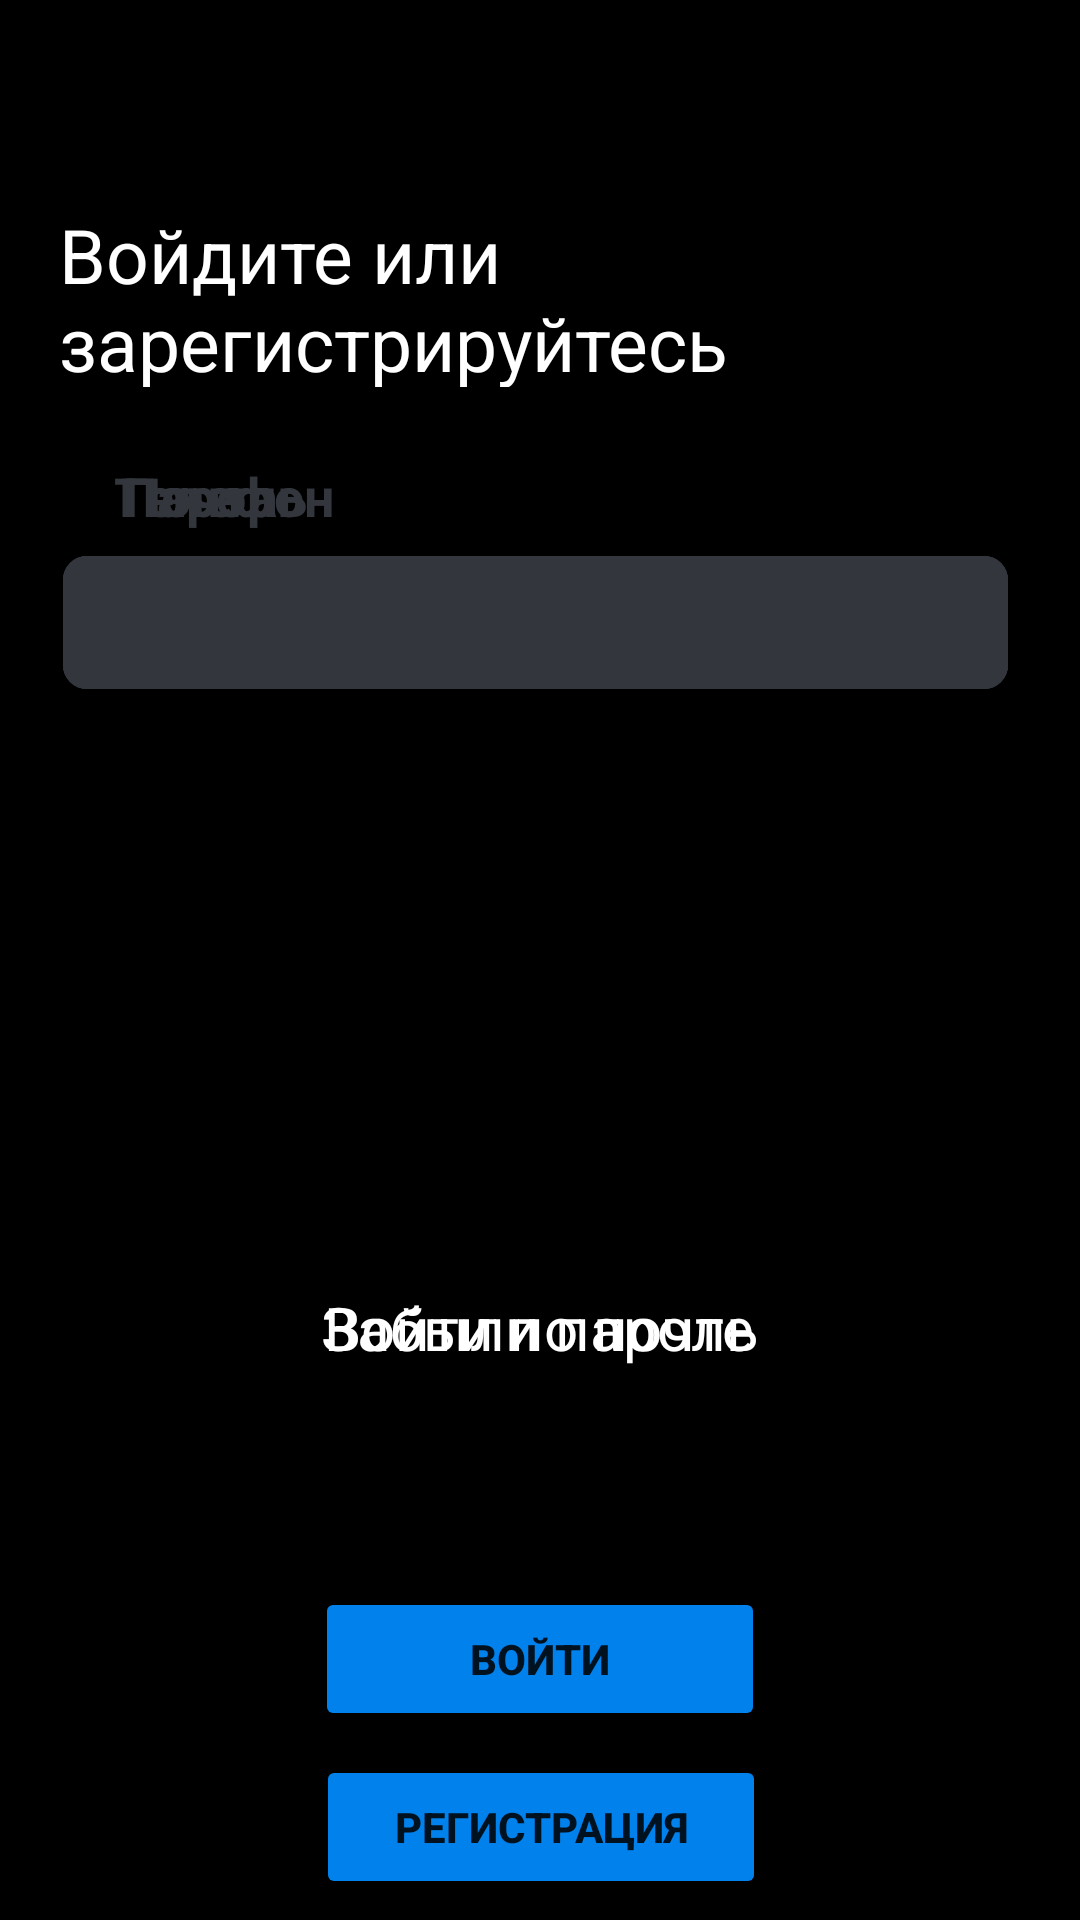

Android layout source for this screen:
<!-- AndroidManifest.xml: application theme Theme.UmcVer12 -->
<!-- res/layout/vhod.xml -->
<?xml version="1.0" encoding="utf-8"?>
<androidx.constraintlayout.widget.ConstraintLayout xmlns:android="http://schemas.android.com/apk/res/android"
    xmlns:app="http://schemas.android.com/apk/res-auto"
    xmlns:tools="http://schemas.android.com/tools"
    android:id="@+id/VhodConstL"
    android:layout_width="match_parent"
    android:layout_height="match_parent"
    android:background="@color/black"
    tools:context=".RegistrVhod">


    <TextView
        android:id="@+id/VhodL1"
        android:layout_width="320dp"
        android:layout_height="61dp"
        android:layout_marginTop="68dp"
        android:text="@string/VhodL1"
        android:textAlignment="viewStart"
        android:textColor="@color/white"
        android:textSize="25dp"
        app:layout_constraintEnd_toEndOf="parent"
        app:layout_constraintHorizontal_bias="0.494"
        app:layout_constraintStart_toStartOf="parent"
        app:layout_constraintTop_toTopOf="parent" />

    <TextView
        android:id="@+id/VhodPS"
        android:layout_width="wrap_content"
        android:layout_height="wrap_content"
        android:layout_marginTop="24dp"
        android:text="@string/VhodPS"
        android:textColor="@color/grey"
        android:textSize="18dp"
        android:textStyle="bold"
        app:layout_constraintEnd_toEndOf="parent"
        app:layout_constraintHorizontal_bias="0.133"
        app:layout_constraintStart_toStartOf="parent"
        app:layout_constraintTop_toBottomOf="@+id/VhodL1" />

    <EditText
        android:id="@+id/VhodETPhone"
        android:layout_width="wrap_content"
        android:layout_height="wrap_content"
        android:layout_marginTop="8dp"
        android:background="@drawable/et_style"
        android:ems="15"
        android:hint="+7 "
        android:inputType="phone"
        android:maxLength="11"
        android:padding="10dp"
        android:textColorHint="@color/white"
        app:layout_constraintEnd_toEndOf="parent"
        app:layout_constraintHorizontal_bias="0.463"
        app:layout_constraintStart_toStartOf="parent"
        app:layout_constraintTop_toBottomOf="@+id/VhodPS" />

    <TextView
        android:id="@+id/VhodES"
        android:layout_width="wrap_content"
        android:layout_height="wrap_content"
        android:layout_marginTop="24dp"
        android:text="@string/VhodES"
        android:textColor="@color/grey"
        android:textSize="18dp"
        android:textStyle="bold"
        app:layout_constraintEnd_toEndOf="parent"
        app:layout_constraintHorizontal_bias="0.133"
        app:layout_constraintStart_toStartOf="parent"
        app:layout_constraintTop_toBottomOf="@+id/VhodL1" />

    <EditText
        android:id="@+id/VhodETMail"
        android:layout_width="wrap_content"
        android:layout_height="wrap_content"
        android:layout_marginTop="8dp"
        android:background="@drawable/et_style"
        android:ems="15"
        android:inputType="textEmailAddress"
        android:padding="10dp"
        android:textColorHint="@color/white"
        app:layout_constraintEnd_toEndOf="parent"
        app:layout_constraintHorizontal_bias="0.463"
        app:layout_constraintStart_toStartOf="parent"
        app:layout_constraintTop_toBottomOf="@+id/VhodPS" />

    <TextView
        android:id="@+id/VhodPassT"
        android:layout_width="wrap_content"
        android:layout_height="wrap_content"
        android:layout_marginTop="24dp"
        android:text="@string/VhodPassT"
        android:textColor="@color/grey"
        android:textSize="18dp"
        android:textStyle="bold"
        app:layout_constraintEnd_toEndOf="parent"
        app:layout_constraintHorizontal_bias="0.133"
        app:layout_constraintStart_toStartOf="parent"
        app:layout_constraintTop_toBottomOf="@+id/VhodL1" />

    <EditText
        android:id="@+id/vhodPass"
        android:layout_width="wrap_content"
        android:layout_height="wrap_content"
        android:layout_marginTop="8dp"
        android:background="@drawable/et_style"
        android:ems="15"
        android:inputType="textPassword"
        android:padding="10dp"
        android:textColorHint="@color/white"
        app:layout_constraintEnd_toEndOf="parent"
        app:layout_constraintHorizontal_bias="0.463"
        app:layout_constraintStart_toStartOf="parent"
        app:layout_constraintTop_toBottomOf="@+id/VhodPS" />

    <TextView
        android:id="@+id/VhodBT1"
        android:layout_width="wrap_content"
        android:layout_height="wrap_content"
        android:layout_marginTop="300dp"
        android:text="@string/VhodBT1"
        android:textColor="@color/white"
        android:textSize="20dp"
        app:layout_constraintEnd_toEndOf="parent"
        app:layout_constraintHorizontal_bias="0.498"
        app:layout_constraintStart_toStartOf="parent"
        app:layout_constraintTop_toBottomOf="@+id/VhodL1" />

    <TextView
        android:id="@+id/VhodBT2"
        android:layout_width="wrap_content"
        android:layout_height="wrap_content"
        android:layout_marginTop="300dp"
        android:text="@string/VhodBT2"
        android:textColor="@color/white"
        android:textSize="20dp"
        app:layout_constraintEnd_toEndOf="parent"
        app:layout_constraintHorizontal_bias="0.5"
        app:layout_constraintStart_toStartOf="parent"
        app:layout_constraintTop_toBottomOf="@+id/VhodL1" />

    <Button
        android:id="@+id/VhodBEnter"
        android:layout_width="150dp"
        android:layout_height="wrap_content"
        android:layout_marginTop="400dp"
        android:backgroundTint="@color/blue"
        android:text="@string/VhodBEnter"
        android:textStyle="bold"
        app:layout_constraintEnd_toEndOf="parent"
        app:layout_constraintHorizontal_bias="0.5"
        app:layout_constraintStart_toStartOf="parent"
        app:layout_constraintTop_toBottomOf="@+id/VhodL1" />

    <Button
        android:id="@+id/VhodBReg"
        android:layout_width="150dp"
        android:layout_height="wrap_content"
        android:layout_marginTop="8dp"
        android:backgroundTint="@color/blue"
        android:text="@string/VhodBReg"
        android:textStyle="bold"
        app:layout_constraintBottom_toBottomOf="parent"
        app:layout_constraintEnd_toEndOf="parent"
        app:layout_constraintHorizontal_bias="0.501"
        app:layout_constraintStart_toStartOf="parent"
        app:layout_constraintTop_toBottomOf="@+id/VhodBEnter"
        app:layout_constraintVertical_bias="0.012" />


</androidx.constraintlayout.widget.ConstraintLayout>
<!-- resources referenced by this layout -->
<resources>
  <color name="black">#FF000000</color>
  <color name="blue">#0081EB</color>
  <color name="grey">#33373d</color>
  <color name="white">#FFFFFFFF</color>
  <!-- drawable et_style (drawable) -->
  <?xml version="1.0" encoding="utf-8"?>
  <shape xmlns:android="http://schemas.android.com/apk/res/android"
      android:shape="rectangle"
      android:padding="10dp">
  
      <solid android:color="@color/grey" />
      <corners
          android:bottomRightRadius="8dp"
          android:bottomLeftRadius="8dp"
          android:topLeftRadius="8dp"
          android:topRightRadius="8dp" />
  </shape>
  <string name="VhodBEnter">ВОЙТИ</string>
  <string name="VhodBReg">РЕГИСТРАЦИЯ</string>
  <string name="VhodBT1">Войти по почте</string>
  <string name="VhodBT2">Забыли пароль</string>
  <string name="VhodES">Почта</string>
  <string name="VhodL1">Войдите или зарегистрируйтесь</string>
  <string name="VhodPS">Телефон</string>
  <string name="VhodPassT">Пароль</string>
  <style name="Theme.UmcVer12" parent="Theme.MaterialComponents.DayNight.DarkActionBar">
          
          <item name="colorPrimary">@color/purple_500</item>
          <item name="colorPrimaryVariant">@color/purple_700</item>
          <item name="colorOnPrimary">@color/white</item>
          
          <item name="colorSecondary">@color/teal_200</item>
          <item name="colorSecondaryVariant">@color/teal_700</item>
          <item name="colorOnSecondary">@color/black</item>
          
          <item name="android:statusBarColor" tools:targetApi="l">?attr/colorPrimaryVariant</item>
          
      </style>
  <color name="purple_500">#FF6200EE</color>
  <color name="purple_700">#FF3700B3</color>
  <color name="teal_200">#FF03DAC5</color>
  <color name="teal_700">#FF018786</color>
</resources>
